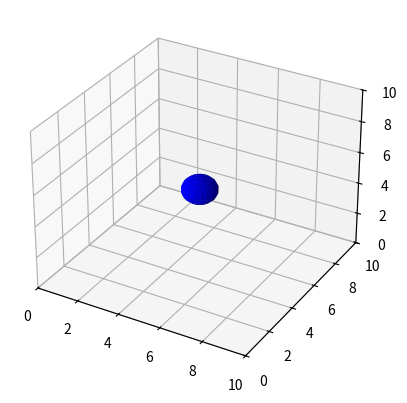

Reproduce this figure in Python.
import numpy as np
import matplotlib.pyplot as plt
from matplotlib.animation import FuncAnimation

# Box bounds
L = 10.0

# Sphere properties
pos = np.array([5.0, 5.0, 5.0])
vel = np.array([0.2, 0.15, -0.25])
radius = 0.8

fig = plt.figure()
ax = fig.add_subplot(projection='3d')
ax.set_xlim([0, L])
ax.set_ylim([0, L])
ax.set_zlim([0, L])

# Create sphere mesh
u, v = np.mgrid[0:2*np.pi:20j, 0:np.pi:10j]
x_sphere = radius * np.cos(u) * np.sin(v)
y_sphere = radius * np.sin(u) * np.sin(v)
z_sphere = radius * np.cos(v)

surf = [ax.plot_surface(x_sphere + pos[0], y_sphere + pos[1], z_sphere + pos[2], color='b')]

def update(frame):
    global pos, vel
    pos += vel
    
    # Check wall collisions
    for i in range(3):
        if pos[i] - radius < 0:
            pos[i] = radius
            vel[i] = -vel[i]
        elif pos[i] + radius > L:
            pos[i] = L - radius
            vel[i] = -vel[i]
            
    surf[0].remove()
    surf[0] = ax.plot_surface(x_sphere + pos[0], y_sphere + pos[1], z_sphere + pos[2], color='b')
    return surf

ani = FuncAnimation(fig, update, frames=200, interval=30, blit=False)
plt.show()
